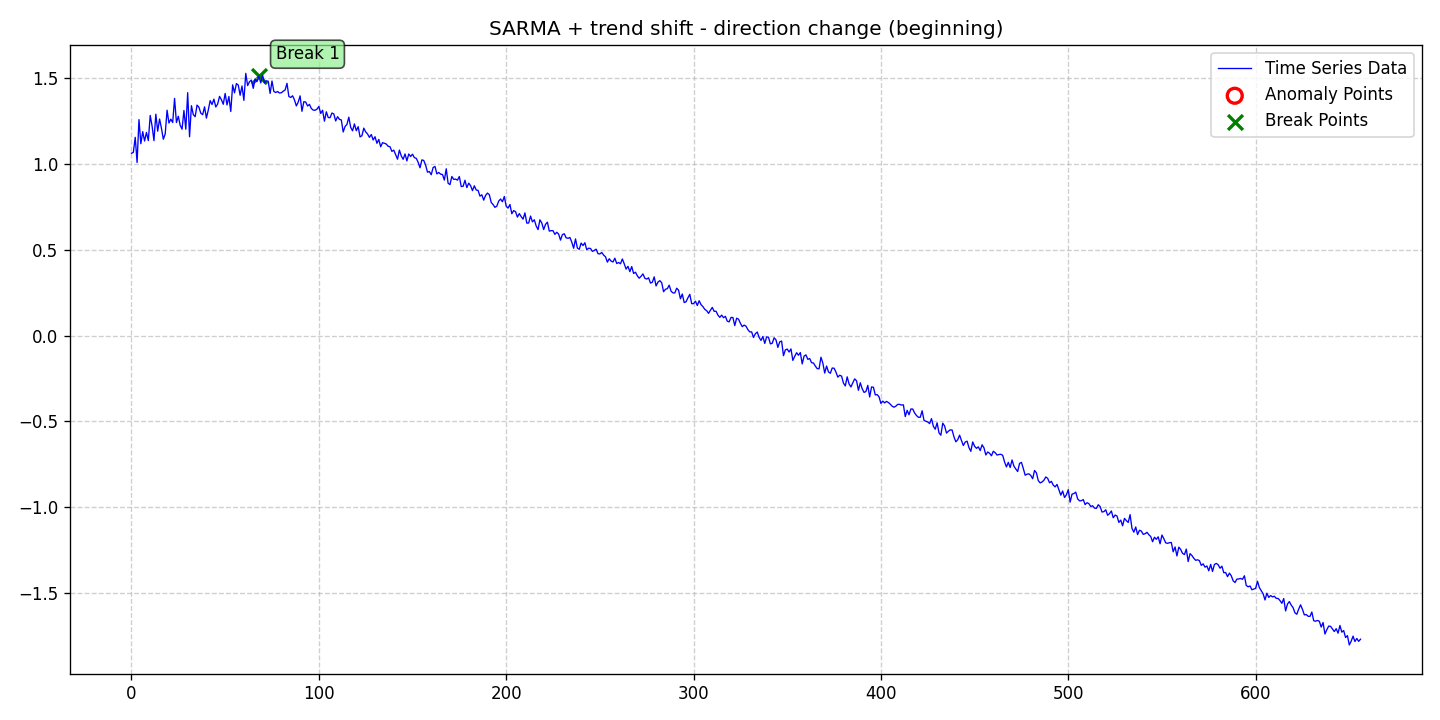

The table this chart was drawn from, first rows:
date, data, stationary, det_lin_up, det_lin_down, det_quad, det_cubic, det_exp, det_damped, stoc_trend, volatility, single_seas, multiple_seas, point_anom_single, point_anom_multi, collect_anom, context_anom, mean_shift, var_shift, trend_shift, point_anom_count, point_anom_location, point_anom_point, collect_anom_count
2020-01-01, 1.061, 0, 0, 0, 0, 0, 0, 0, 0, 0, 1, 0, 0, 0, 0, 0, 0, 0, 1, 0, none, , 0
2020-01-02, 1.066, 0, 0, 0, 0, 0, 0, 0, 0, 0, 1, 0, 0, 0, 0, 0, 0, 0, 1, 0, none, , 0
2020-01-03, 1.154, 0, 0, 0, 0, 0, 0, 0, 0, 0, 1, 0, 0, 0, 0, 0, 0, 0, 1, 0, none, , 0
2020-01-04, 1.008, 0, 0, 0, 0, 0, 0, 0, 0, 0, 1, 0, 0, 0, 0, 0, 0, 0, 1, 0, none, , 0
2020-01-05, 1.257, 0, 0, 0, 0, 0, 0, 0, 0, 0, 1, 0, 0, 0, 0, 0, 0, 0, 1, 0, none, , 0
2020-01-06, 1.117, 0, 0, 0, 0, 0, 0, 0, 0, 0, 1, 0, 0, 0, 0, 0, 0, 0, 1, 0, none, , 0
2020-01-07, 1.187, 0, 0, 0, 0, 0, 0, 0, 0, 0, 1, 0, 0, 0, 0, 0, 0, 0, 1, 0, none, , 0
2020-01-08, 1.132, 0, 0, 0, 0, 0, 0, 0, 0, 0, 1, 0, 0, 0, 0, 0, 0, 0, 1, 0, none, , 0
2020-01-09, 1.183, 0, 0, 0, 0, 0, 0, 0, 0, 0, 1, 0, 0, 0, 0, 0, 0, 0, 1, 0, none, , 0
2020-01-10, 1.135, 0, 0, 0, 0, 0, 0, 0, 0, 0, 1, 0, 0, 0, 0, 0, 0, 0, 1, 0, none, , 0
2020-01-11, 1.282, 0, 0, 0, 0, 0, 0, 0, 0, 0, 1, 0, 0, 0, 0, 0, 0, 0, 1, 0, none, , 0
2020-01-12, 1.22, 0, 0, 0, 0, 0, 0, 0, 0, 0, 1, 0, 0, 0, 0, 0, 0, 0, 1, 0, none, , 0
2020-01-13, 1.135, 0, 0, 0, 0, 0, 0, 0, 0, 0, 1, 0, 0, 0, 0, 0, 0, 0, 1, 0, none, , 0
2020-01-14, 1.289, 0, 0, 0, 0, 0, 0, 0, 0, 0, 1, 0, 0, 0, 0, 0, 0, 0, 1, 0, none, , 0
2020-01-15, 1.19, 0, 0, 0, 0, 0, 0, 0, 0, 0, 1, 0, 0, 0, 0, 0, 0, 0, 1, 0, none, , 0
2020-01-16, 1.261, 0, 0, 0, 0, 0, 0, 0, 0, 0, 1, 0, 0, 0, 0, 0, 0, 0, 1, 0, none, , 0
2020-01-17, 1.207, 0, 0, 0, 0, 0, 0, 0, 0, 0, 1, 0, 0, 0, 0, 0, 0, 0, 1, 0, none, , 0
2020-01-18, 1.143, 0, 0, 0, 0, 0, 0, 0, 0, 0, 1, 0, 0, 0, 0, 0, 0, 0, 1, 0, none, , 0
2020-01-19, 1.173, 0, 0, 0, 0, 0, 0, 0, 0, 0, 1, 0, 0, 0, 0, 0, 0, 0, 1, 0, none, , 0
2020-01-20, 1.312, 0, 0, 0, 0, 0, 0, 0, 0, 0, 1, 0, 0, 0, 0, 0, 0, 0, 1, 0, none, , 0
2020-01-21, 1.237, 0, 0, 0, 0, 0, 0, 0, 0, 0, 1, 0, 0, 0, 0, 0, 0, 0, 1, 0, none, , 0
2020-01-22, 1.26, 0, 0, 0, 0, 0, 0, 0, 0, 0, 1, 0, 0, 0, 0, 0, 0, 0, 1, 0, none, , 0
2020-01-23, 1.24, 0, 0, 0, 0, 0, 0, 0, 0, 0, 1, 0, 0, 0, 0, 0, 0, 0, 1, 0, none, , 0
2020-01-24, 1.381, 0, 0, 0, 0, 0, 0, 0, 0, 0, 1, 0, 0, 0, 0, 0, 0, 0, 1, 0, none, , 0
2020-01-25, 1.24, 0, 0, 0, 0, 0, 0, 0, 0, 0, 1, 0, 0, 0, 0, 0, 0, 0, 1, 0, none, , 0
2020-01-26, 1.277, 0, 0, 0, 0, 0, 0, 0, 0, 0, 1, 0, 0, 0, 0, 0, 0, 0, 1, 0, none, , 0
2020-01-27, 1.224, 0, 0, 0, 0, 0, 0, 0, 0, 0, 1, 0, 0, 0, 0, 0, 0, 0, 1, 0, none, , 0
2020-01-28, 1.201, 0, 0, 0, 0, 0, 0, 0, 0, 0, 1, 0, 0, 0, 0, 0, 0, 0, 1, 0, none, , 0
2020-01-29, 1.31, 0, 0, 0, 0, 0, 0, 0, 0, 0, 1, 0, 0, 0, 0, 0, 0, 0, 1, 0, none, , 0
2020-01-30, 1.201, 0, 0, 0, 0, 0, 0, 0, 0, 0, 1, 0, 0, 0, 0, 0, 0, 0, 1, 0, none, , 0
2020-01-31, 1.414, 0, 0, 0, 0, 0, 0, 0, 0, 0, 1, 0, 0, 0, 0, 0, 0, 0, 1, 0, none, , 0
2020-02-01, 1.157, 0, 0, 0, 0, 0, 0, 0, 0, 0, 1, 0, 0, 0, 0, 0, 0, 0, 1, 0, none, , 0
2020-02-02, 1.338, 0, 0, 0, 0, 0, 0, 0, 0, 0, 1, 0, 0, 0, 0, 0, 0, 0, 1, 0, none, , 0
2020-02-03, 1.286, 0, 0, 0, 0, 0, 0, 0, 0, 0, 1, 0, 0, 0, 0, 0, 0, 0, 1, 0, none, , 0
2020-02-04, 1.274, 0, 0, 0, 0, 0, 0, 0, 0, 0, 1, 0, 0, 0, 0, 0, 0, 0, 1, 0, none, , 0
2020-02-05, 1.342, 0, 0, 0, 0, 0, 0, 0, 0, 0, 1, 0, 0, 0, 0, 0, 0, 0, 1, 0, none, , 0
2020-02-06, 1.329, 0, 0, 0, 0, 0, 0, 0, 0, 0, 1, 0, 0, 0, 0, 0, 0, 0, 1, 0, none, , 0
2020-02-07, 1.295, 0, 0, 0, 0, 0, 0, 0, 0, 0, 1, 0, 0, 0, 0, 0, 0, 0, 1, 0, none, , 0
2020-02-08, 1.286, 0, 0, 0, 0, 0, 0, 0, 0, 0, 1, 0, 0, 0, 0, 0, 0, 0, 1, 0, none, , 0
2020-02-09, 1.331, 0, 0, 0, 0, 0, 0, 0, 0, 0, 1, 0, 0, 0, 0, 0, 0, 0, 1, 0, none, , 0
2020-02-10, 1.266, 0, 0, 0, 0, 0, 0, 0, 0, 0, 1, 0, 0, 0, 0, 0, 0, 0, 1, 0, none, , 0
2020-02-11, 1.313, 0, 0, 0, 0, 0, 0, 0, 0, 0, 1, 0, 0, 0, 0, 0, 0, 0, 1, 0, none, , 0
2020-02-12, 1.367, 0, 0, 0, 0, 0, 0, 0, 0, 0, 1, 0, 0, 0, 0, 0, 0, 0, 1, 0, none, , 0
2020-02-13, 1.345, 0, 0, 0, 0, 0, 0, 0, 0, 0, 1, 0, 0, 0, 0, 0, 0, 0, 1, 0, none, , 0
2020-02-14, 1.376, 0, 0, 0, 0, 0, 0, 0, 0, 0, 1, 0, 0, 0, 0, 0, 0, 0, 1, 0, none, , 0
2020-02-15, 1.331, 0, 0, 0, 0, 0, 0, 0, 0, 0, 1, 0, 0, 0, 0, 0, 0, 0, 1, 0, none, , 0
2020-02-16, 1.348, 0, 0, 0, 0, 0, 0, 0, 0, 0, 1, 0, 0, 0, 0, 0, 0, 0, 1, 0, none, , 0
2020-02-17, 1.392, 0, 0, 0, 0, 0, 0, 0, 0, 0, 1, 0, 0, 0, 0, 0, 0, 0, 1, 0, none, , 0
2020-02-18, 1.373, 0, 0, 0, 0, 0, 0, 0, 0, 0, 1, 0, 0, 0, 0, 0, 0, 0, 1, 0, none, , 0
2020-02-19, 1.346, 0, 0, 0, 0, 0, 0, 0, 0, 0, 1, 0, 0, 0, 0, 0, 0, 0, 1, 0, none, , 0
2020-02-20, 1.409, 0, 0, 0, 0, 0, 0, 0, 0, 0, 1, 0, 0, 0, 0, 0, 0, 0, 1, 0, none, , 0
2020-02-21, 1.342, 0, 0, 0, 0, 0, 0, 0, 0, 0, 1, 0, 0, 0, 0, 0, 0, 0, 1, 0, none, , 0
2020-02-22, 1.391, 0, 0, 0, 0, 0, 0, 0, 0, 0, 1, 0, 0, 0, 0, 0, 0, 0, 1, 0, none, , 0
2020-02-23, 1.304, 0, 0, 0, 0, 0, 0, 0, 0, 0, 1, 0, 0, 0, 0, 0, 0, 0, 1, 0, none, , 0
2020-02-24, 1.459, 0, 0, 0, 0, 0, 0, 0, 0, 0, 1, 0, 0, 0, 0, 0, 0, 0, 1, 0, none, , 0
2020-02-25, 1.413, 0, 0, 0, 0, 0, 0, 0, 0, 0, 1, 0, 0, 0, 0, 0, 0, 0, 1, 0, none, , 0
2020-02-26, 1.467, 0, 0, 0, 0, 0, 0, 0, 0, 0, 1, 0, 0, 0, 0, 0, 0, 0, 1, 0, none, , 0
2020-02-27, 1.458, 0, 0, 0, 0, 0, 0, 0, 0, 0, 1, 0, 0, 0, 0, 0, 0, 0, 1, 0, none, , 0
2020-02-28, 1.399, 0, 0, 0, 0, 0, 0, 0, 0, 0, 1, 0, 0, 0, 0, 0, 0, 0, 1, 0, none, , 0
2020-02-29, 1.453, 0, 0, 0, 0, 0, 0, 0, 0, 0, 1, 0, 0, 0, 0, 0, 0, 0, 1, 0, none, , 0
... 597 more rows
